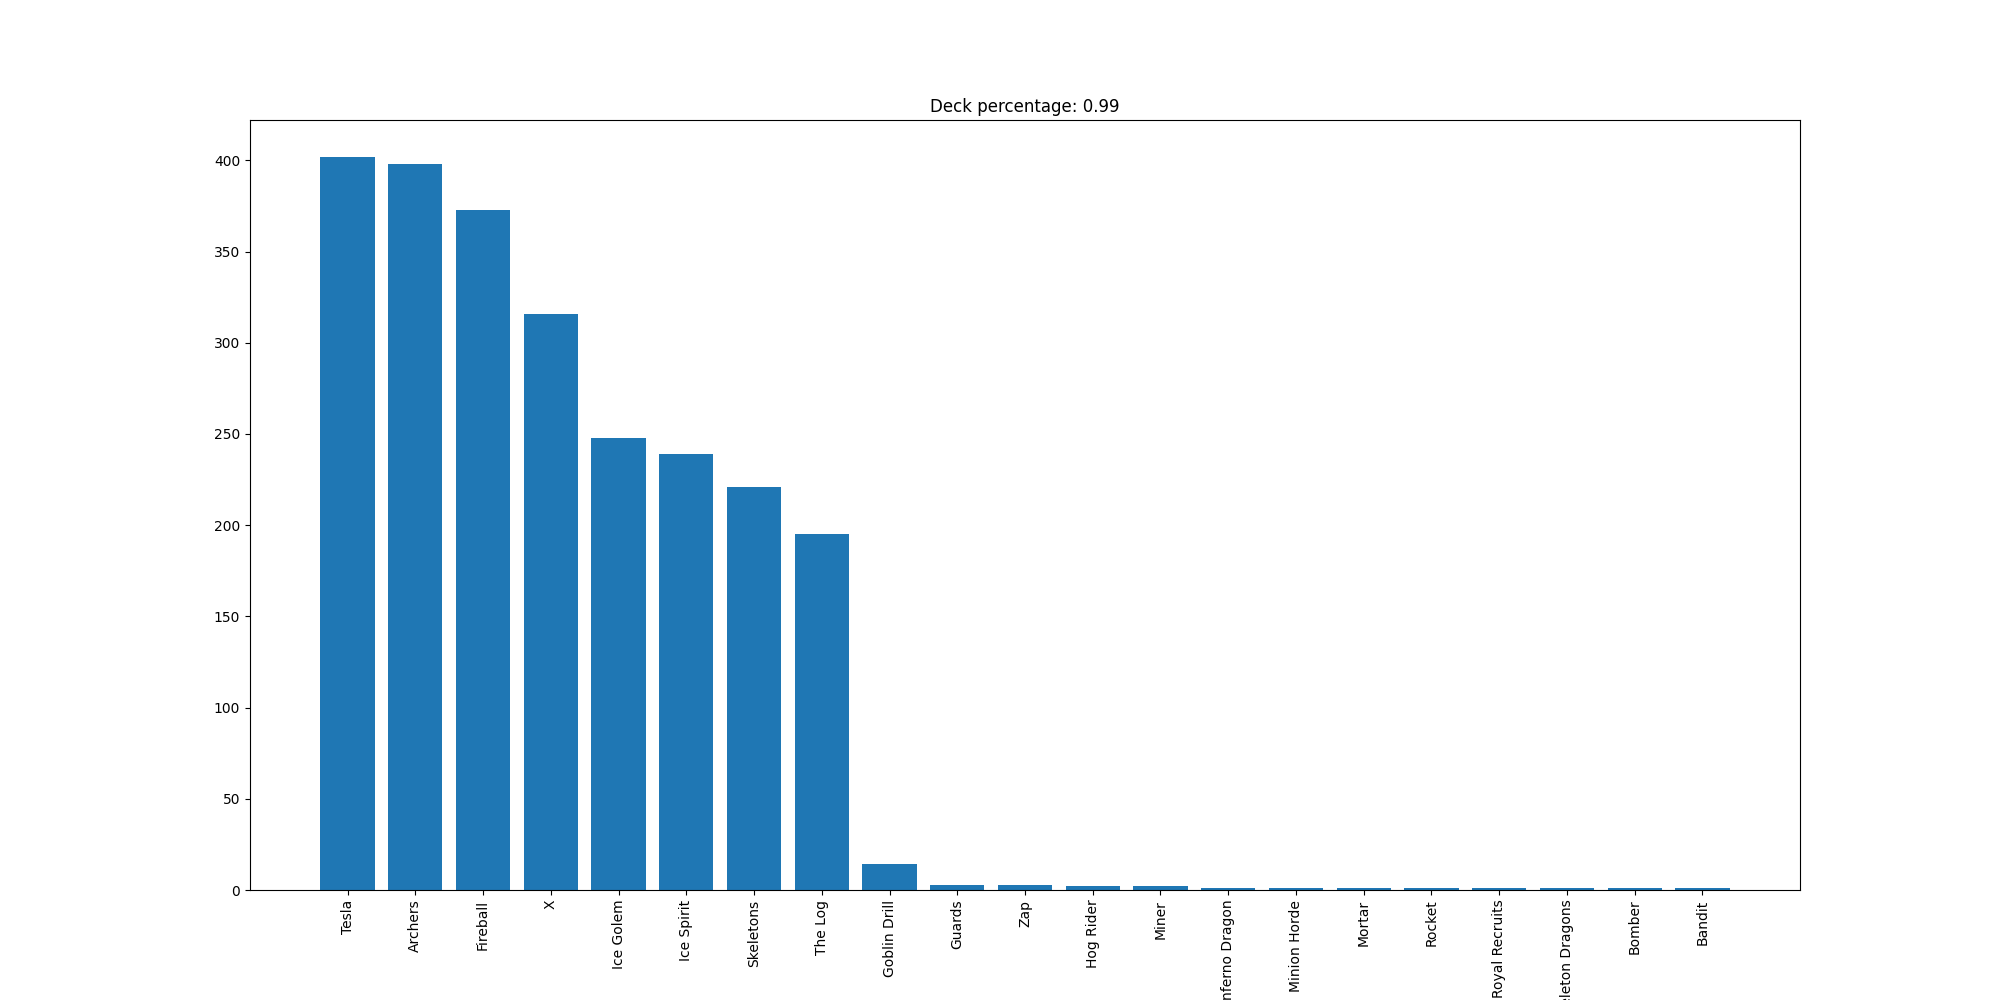

The data file committed next to this chart (first rows):
Tesla, 402
Archers, 398
Fireball, 373
X, 316
Ice Golem, 248
Ice Spirit, 239
Skeletons, 221
The Log, 195
Goblin Drill, 14
Guards, 3
Zap, 3
Hog Rider, 2
Miner, 2
Inferno Dragon, 1
Minion Horde, 1
Mortar, 1
Rocket, 1
Royal Recruits, 1
Skeleton Dragons, 1
Bomber, 1
Bandit, 1
